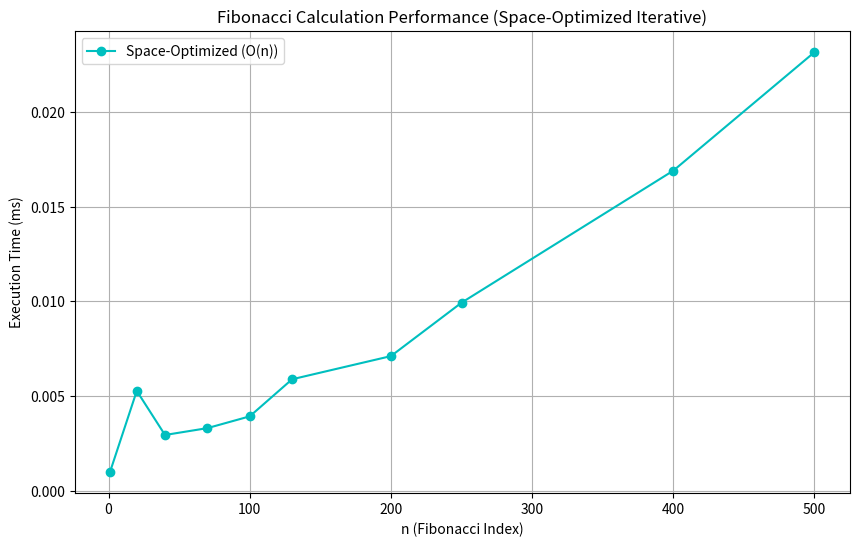

Recreate this plot in Python.
import time
import matplotlib.pyplot as plt
import pandas as pd

# Space-Optimized Iterative Fibonacci Calculation - Best for iterative solutions.
# Time Complexity: O(n) (Linear time complexity)
# Space Complexity: O(1) (Constant space complexity)
def nth_fibonacci_space_optimized(n):
    if n <= 1:
        return n
    a, b = 0, 1
    for _ in range(2, n + 1):
        a, b = b, a + b
    return b


def measure_performance_space_optimized():
    test_numbers = [1, 20, 40, 70, 100, 130, 200, 250, 400, 500]
    execution_times = []

    for n in test_numbers:
        start_time = time.perf_counter()
        nth_fibonacci_space_optimized(n)
        end_time = time.perf_counter()
        execution_times.append((end_time - start_time) * 1000)
    
     # Convert execution times into a Pandas DataFrame for formatted output
    df = pd.DataFrame([execution_times], columns=test_numbers)

    # Print execution times as a table
    print("\nExecution Times using Space-Optimized Iterative Fibonacci Calculation (O(n)):")
    print(df.to_string(index=False))

    # Plot the performance graph
    plt.figure(figsize=(10, 6))
    plt.plot(test_numbers, execution_times, marker="o",
             color="c", label="Space-Optimized (O(n))")
    plt.xlabel("n (Fibonacci Index)")
    plt.ylabel("Execution Time (ms)")
    plt.title("Fibonacci Calculation Performance (Space-Optimized Iterative)")
    plt.legend()
    plt.grid(True)
    plt.show()


if __name__ == "__main__":
    measure_performance_space_optimized()
